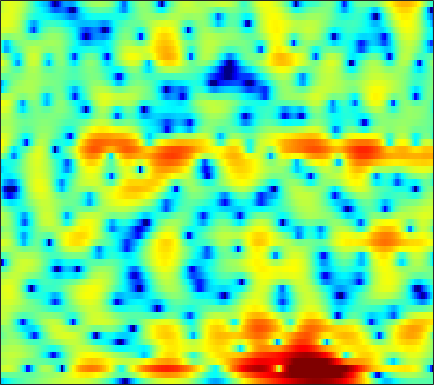

Source data for this figure (header and first rows):
-7.8504, -7.0135, -6.0427, -5.2098, -4.6669, -4.0277, -3.4624, -3.0775, -2.6071, -2.1888, -1.8115, -1.5471, -1.2188, -0.90612, -0.67905, -0.38394, -0.090018, 0.12523, 0.41024, 0.69539, 0.98493, 1.1936, 1.4738, 1.7396
-2.014, -1.772, -1.497, -1.295, -1.193, -1.119, -1.115, -1.156, -1.255, -1.379, -1.485, -1.539, -1.55, -1.464, -1.333, -1.082, -0.7717, -0.5205, -0.1853, 0.123, 0.3893, 0.5617, 0.7536, 0.9251
2.706, 3.116, 3.443, 3.534, 3.439, 3.072, 2.4, 1.662, 0.2892, -1.724, -4.683, -8.05, -16.65, -15.98, -9.398, -4.805, -2.075, -0.6791, 0.6009, 1.406, 1.798, 1.847, 1.585, 0.9112
1.504, 1.889, 2.261, 2.459, 2.5, 2.406, 2.147, 1.873, 1.409, 0.8799, 0.3408, -0.03098, -0.4578, -0.7447, -0.8673, -0.946, -0.9608, -0.9831, -1.077, -1.253, -1.519, -1.766, -2.13, -2.483
1.965, 2.264, 2.578, 2.786, 2.884, 2.927, 2.877, 2.785, 2.601, 2.349, 2.044, 1.777, 1.371, 0.9155, 0.5361, -0.0483, -0.7433, -1.365, -2.393, -3.696, -5.37, -6.999, -9.895, -14.1
1.147, 1.462, 1.801, 2.041, 2.164, 2.249, 2.242, 2.175, 2.013, 1.773, 1.48, 1.219, 0.8408, 0.4368, 0.1183, -0.3496, -0.8569, -1.262, -1.846, -2.479, -3.147, -3.672, -4.316, -4.767
-0.2388, 0.1925, 0.6529, 0.9749, 1.121, 1.185, 1.093, 0.9302, 0.593, 0.1179, -0.4577, -0.9375, -1.591, -2.199, -2.579, -2.902, -2.946, -2.817, -2.497, -2.061, -1.586, -1.233, -0.7518, -0.2782
-1.729, -0.8677, -0.0494, 0.4138, 0.5567, 0.493, 0.1712, -0.2163, -0.9234, -1.853, -3.027, -4.127, -6.017, -8.671, -11.37, -15.82, -14.63, -10.81, -6.831, -4.002, -1.929, -0.7011, 0.613, 1.631
-0.712, -0.09282, 0.3583, 0.3937, 0.151, -0.5199, -1.553, -2.534, -4.006, -5.446, -6.556, -7.072, -7.417, -7.574, -7.59, -7.346, -6.4, -5.235, -3.438, -1.663, -0.1114, 0.8798, 1.967, 2.753
2.19, 2.181, 1.936, 1.385, 0.7289, -0.5223, -2.353, -4.247, -7.763, -13.06, -16.89, -13.28, -8.863, -6.048, -4.521, -2.975, -1.742, -0.9261, 0.03666, 0.8787, 1.598, 2.045, 2.495, 2.758
2.828, 2.743, 2.497, 2.084, 1.671, 0.9821, 0.1654, -0.4935, -1.333, -2.01, -2.39, -2.446, -2.245, -1.859, -1.525, -1.078, -0.6642, -0.3914, -0.1019, 0.1247, 0.2728, 0.3306, 0.3336, 0.258
2.907, 2.968, 2.951, 2.822, 2.652, 2.348, 1.98, 1.676, 1.254, 0.8365, 0.4657, 0.2254, -0.05347, -0.2938, -0.4599, -0.6673, -0.8832, -1.079, -1.388, -1.774, -2.246, -2.647, -3.219, -3.724
3.182, 3.43, 3.625, 3.671, 3.613, 3.416, 3.103, 2.798, 2.314, 1.77, 1.185, 0.7369, 0.1435, -0.4072, -0.7946, -1.277, -1.761, -2.156, -2.766, -3.562, -4.641, -5.695, -7.563, -10.22
3.448, 3.853, 4.193, 4.318, 4.275, 4.038, 3.587, 3.112, 2.307, 1.304, 0.1236, -0.8442, -2.122, -3.217, -3.794, -4.172, -4.199, -4.119, -4.077, -4.247, -4.7, -5.264, -6.346, -7.686
3.466, 3.915, 4.302, 4.447, 4.399, 4.122, 3.575, 2.972, 1.864, 0.3284, -1.758, -3.843, -7.773, -14.58, -22.48, -14.07, -9.02, -6.889, -5.141, -4.121, -3.592, -3.412, -3.341, -3.328
2.771, 3.152, 3.523, 3.725, 3.758, 3.632, 3.299, 2.897, 2.131, 1.104, -0.1947, -1.327, -2.929, -4.303, -4.899, -4.957, -4.401, -3.883, -3.297, -2.915, -2.753, -2.745, -2.827, -2.975
1.137, 1.442, 1.854, 2.256, 2.519, 2.777, 2.904, 2.896, 2.755, 2.465, 2.041, 1.665, 1.143, 0.6259, 0.2732, -0.1331, -0.5019, -0.7874, -1.229, -1.793, -2.512, -3.167, -4.205, -5.386
-2.955, -2.63, -1.676, -0.4663, 0.4311, 1.465, 2.261, 2.708, 3.114, 3.313, 3.344, 3.284, 3.102, 2.8, 2.521, 2.068, 1.504, 0.9944, 0.1874, -0.8236, -2.113, -3.34, -5.439, -8.355
-28.7, -16.01, -7.642, -3.63, -1.67, 0.1811, 1.459, 2.15, 2.785, 3.18, 3.39, 3.441, 3.376, 3.2, 2.987, 2.594, 2.082, 1.622, 0.8783, -0.008751, -1.068, -1.967, -3.302, -4.759
-2.568, -2.503, -1.861, -0.9128, -0.2018, 0.5989, 1.194, 1.515, 1.793, 1.95, 2.015, 2.013, 1.961, 1.862, 1.723, 1.454, 1.08, 0.7173, 0.1264, -0.5438, -1.241, -1.715, -2.276, -2.659
2.356, 2.168, 1.997, 1.843, 1.709, 1.453, 1.083, 0.7244, 0.2034, -0.2844, -0.631, -0.7149, -0.6118, -0.417, -0.2758, -0.205, -0.3699, -0.6909, -1.355, -2.315, -3.421, -4.222, -4.813, -4.497
3.847, 3.692, 3.423, 2.975, 2.472, 1.548, 0.2371, -1.077, -3.35, -6.302, -8.901, -8.864, -6.475, -4.088, -2.761, -1.602, -1.134, -1.181, -1.81, -3.315, -6.093, -9.752, -22.3, -13.12
1.091, 1.567, 1.81, 1.634, 1.214, 0.2724, -1.124, -2.518, -4.88, -7.638, -9.982, -9.96, -7.83, -5.426, -3.897, -2.419, -1.45, -1.024, -0.8799, -1.085, -1.55, -1.878, -2.012, -1.502
-0.7707, 0.06349, 0.5525, 0.496, 0.1727, -0.6121, -1.722, -2.688, -4.033, -5.258, -6.003, -6.128, -5.65, -4.612, -3.658, -2.377, -1.2, -0.482, 0.26, 0.8041, 1.188, 1.378, 1.588, 1.767
1.831, 1.763, 1.51, 0.9782, 0.3962, -0.6535, -2.063, -3.388, -5.638, -8.596, -12.08, -13.52, -10.92, -7.184, -4.931, -2.532, -0.6899, 0.3795, 1.52, 2.323, 2.851, 3.074, 3.18, 3.058
2.568, 2.061, 1.347, 0.5442, -0.1412, -1.184, -2.429, -3.527, -5.311, -7.403, -9.483, -9.979, -8.411, -5.759, -3.89, -1.769, -0.08166, 0.9311, 1.994, 2.729, 3.173, 3.343, 3.323, 3.027
0.6871, -0.03389, -0.9617, -1.786, -2.343, -2.99, -3.529, -3.865, -4.165, -4.324, -4.178, -3.86, -3.136, -2.15, -1.343, -0.2358, 0.7608, 1.417, 2.109, 2.598, 2.878, 2.948, 2.851, 2.543
-2.603, -3.777, -5.199, -6.264, -6.742, -6.927, -6.65, -6.218, -5.411, -4.447, -3.387, -2.594, -1.534, -0.5126, 0.2283, 1.113, 1.864, 2.324, 2.776, 3.049, 3.131, 3.057, 2.817, 2.426
-7.105, -9.793, -13.54, -16.45, -16.98, -15.85, -13.55, -11.5, -8.789, -6.206, -3.976, -2.51, -0.7998, 0.611, 1.512, 2.473, 3.203, 3.589, 3.894, 3.965, 3.788, 3.5, 2.936, 2.177
-8.953, -12.67, -19.14, -25.83, -27.68, -34.36, -25.86, -17.88, -11.5, -7.137, -3.925, -1.983, 0.1093, 1.743, 2.717, 3.715, 4.401, 4.708, 4.876, 4.736, 4.297, 3.771, 2.736, 1.32
-6.156, -7.892, -10.03, -11.77, -12.58, -12.67, -11.45, -9.78, -7.198, -4.589, -2.313, -0.7878, 0.9009, 2.285, 3.102, 3.938, 4.473, 4.691, 4.72, 4.454, 3.887, 3.238, 2.058, 0.4625
-5.488, -6.009, -6.431, -6.634, -6.562, -6.187, -5.439, -4.687, -3.471, -2.161, -0.8259, 0.125, 1.293, 2.274, 2.871, 3.486, 3.857, 3.984, 3.917, 3.607, 3.025, 2.409, 1.415, 0.1682
-8.03, -6.984, -5.981, -5.274, -4.822, -4.222, -3.528, -2.922, -2.003, -1.004, 0.02788, 0.7521, 1.661, 2.431, 2.923, 3.406, 3.682, 3.728, 3.608, 3.25, 2.661, 2.089, 1.154, 0.05349
-6.536, -5.495, -4.825, -4.595, -4.586, -4.52, -4.188, -3.655, -2.625, -1.419, -0.1702, 0.6914, 1.714, 2.579, 3.109, 3.594, 3.868, 3.902, 3.729, 3.283, 2.604, 1.959, 0.8577, -0.3368
0.4515, -0.4118, -1.844, -3.909, -6.061, -9.827, -11.79, -9.525, -5.874, -3.181, -1.226, -0.05287, 1.272, 2.36, 3.015, 3.713, 4.133, 4.267, 4.101, 3.564, 2.602, 1.573, -0.1119, -2.115
4.949, 3.803, 2.002, -0.3068, -2.371, -5.272, -6.843, -6.347, -4.915, -3.669, -2.924, -2.364, -1.431, -0.1103, 0.979, 2.349, 3.331, 3.765, 3.905, 3.481, 2.413, 1.149, -1.367, -5.396
5.761, 5.063, 3.969, 2.732, 1.757, 0.454, -0.7953, -1.748, -3.188, -5.268, -8.739, -13.49, -16.31, -7.937, -4.293, -1.163, 0.7955, 1.691, 2.326, 2.363, 1.886, 1.192, -0.09694, -1.709
4.158, 3.953, 3.512, 2.913, 2.358, 1.494, 0.5017, -0.35, -1.642, -3.17, -4.745, -5.591, -5.727, -4.502, -3.17, -1.507, -0.1963, 0.5185, 1.128, 1.381, 1.321, 1.079, 0.5877, -0.05878
2.037, 2.233, 2.271, 2.084, 1.823, 1.353, 0.7739, 0.3026, -0.3551, -0.9607, -1.444, -1.651, -1.681, -1.441, -1.119, -0.6287, -0.1366, 0.1866, 0.504, 0.678, 0.6856, 0.6109, 0.3665, 0.02215
1.251, 1.542, 1.7, 1.62, 1.446, 1.086, 0.6355, 0.2719, -0.194, -0.566, -0.8389, -0.9565, -0.9558, -0.8294, -0.6817, -0.4438, -0.2019, -0.03776, 0.1227, 0.2227, 0.2366, 0.213, 0.1066, -0.06025
2.192, 2.307, 2.252, 1.981, 1.644, 1.035, 0.2856, -0.3232, -1.092, -1.689, -1.968, -1.983, -1.743, -1.36, -1.057, -0.6786, -0.4088, -0.2717, -0.1895, -0.1819, -0.1777, -0.1906, -0.1742, -0.1622
4.048, 3.95, 3.632, 3.078, 2.47, 1.369, -0.1357, -1.565, -3.889, -6.263, -7.071, -6.095, -4.156, -2.478, -1.56, -0.7889, -0.4576, -0.4625, -0.6966, -1.095, -1.451, -1.572, -1.427, -0.9958
4.951, 4.771, 4.433, 3.906, 3.338, 2.252, 0.6577, -1.02, -4.182, -8.718, -10.55, -7.612, -3.959, -1.688, -0.6581, -0.02213, -0.08954, -0.6079, -1.956, -4.171, -7.259, -8.947, -7.567, -4.483
1.994, 1.983, 2.127, 2.274, 2.299, 2.131, 1.718, 1.269, 0.6045, 0.03892, -0.1504, 0.02997, 0.4554, 0.8965, 1.095, 1.056, 0.5672, -0.1465, -1.66, -3.92, -6.748, -8.255, -7.17, -4.523
-7.581, -5.949, -3.416, -1.484, -0.4659, 0.4628, 1.021, 1.282, 1.487, 1.631, 1.724, 1.795, 1.885, 1.919, 1.866, 1.675, 1.301, 0.9058, 0.2489, -0.4533, -1.067, -1.337, -1.406, -1.165
-9.675, -7.787, -4.984, -2.913, -1.794, -0.7083, 0.04827, 0.4689, 0.8934, 1.225, 1.491, 1.627, 1.773, 1.833, 1.818, 1.704, 1.497, 1.287, 0.9532, 0.6014, 0.2851, 0.08858, -0.09581, -0.2249
-1.427, -1.568, -1.469, -1.235, -1.026, -0.7678, -0.5168, -0.328, -0.03093, 0.2926, 0.6705, 0.9546, 1.264, 1.478, 1.565, 1.552, 1.406, 1.212, 0.8835, 0.5017, 0.1414, -0.1025, -0.3378, -0.4907
2.255, 1.694, 0.9543, 0.2177, -0.3468, -1.095, -1.733, -2.014, -1.959, -1.385, -0.5298, 0.1803, 0.9955, 1.593, 1.855, 1.953, 1.744, 1.399, 0.7236, -0.1279, -1.023, -1.552, -1.921, -1.798
4.405, 3.527, 2.236, 0.7884, -0.5215, -2.739, -5.902, -8.952, -10.48, -6.323, -2.57, -0.5378, 1.359, 2.548, 3.043, 3.243, 2.912, 2.3, 0.9204, -1.24, -4.557, -7.698, -9.741, -6.27
2.727, 1.535, 0.04902, -1.239, -2.145, -3.518, -5.22, -6.484, -6.631, -4.429, -1.717, -0.01856, 1.699, 2.804, 3.292, 3.518, 3.271, 2.754, 1.576, -0.2144, -2.581, -4.439, -5.391, -3.832
-2.841, -5.79, -9.411, -8.95, -7.026, -4.964, -3.601, -2.828, -1.902, -0.9218, 0.04692, 0.718, 1.494, 2.054, 2.331, 2.492, 2.437, 2.26, 1.886, 1.378, 0.8541, 0.5531, 0.352, 0.4386
-3.091, -5.467, -8.148, -7.572, -5.789, -3.612, -2.066, -1.223, -0.4258, 0.1138, 0.4864, 0.6494, 0.7669, 0.8275, 0.8475, 0.8812, 0.9379, 1.003, 1.11, 1.218, 1.301, 1.353, 1.408, 1.431
1.337, 0.8412, 0.3686, 0.2175, 0.305, 0.5571, 0.8021, 0.9046, 0.8869, 0.6306, 0.1394, -0.3634, -1.196, -2.06, -2.58, -2.859, -2.574, -2.091, -1.32, -0.5601, 0.07811, 0.4439, 0.7991, 0.9828
3.736, 3.655, 3.516, 3.362, 3.233, 3.013, 2.7, 2.354, 1.698, 0.7496, -0.6079, -1.965, -4.393, -7.928, -11.55, -14.86, -10.8, -7.816, -5.052, -3.248, -2.033, -1.412, -0.8661, -0.5619
4.269, 4.359, 4.391, 4.32, 4.188, 3.893, 3.435, 2.967, 2.136, 1.041, -0.3982, -1.735, -3.944, -6.592, -8.592, -9.966, -8.939, -7.528, -5.87, -4.645, -3.833, -3.444, -3.164, -3.077
3.682, 3.962, 4.219, 4.321, 4.289, 4.097, 3.723, 3.326, 2.634, 1.756, 0.7107, -0.1644, -1.405, -2.633, -3.443, -4.261, -4.725, -4.894, -5, -5.082, -5.268, -5.468, -5.849, -6.338
2.679, 3.292, 3.866, 4.183, 4.272, 4.212, 3.972, 3.679, 3.153, 2.47, 1.664, 0.9674, -0.01807, -1.051, -1.831, -2.834, -3.775, -4.429, -5.214, -6.017, -6.92, -7.749, -9.096, -10.73
2.42, 3.236, 3.901, 4.214, 4.279, 4.2, 3.99, 3.759, 3.353, 2.821, 2.123, 1.481, 0.4359, -0.802, -1.857, -3.36, -4.842, -5.802, -6.785, -7.52, -8.283, -9.103, -10.89, -14.05
